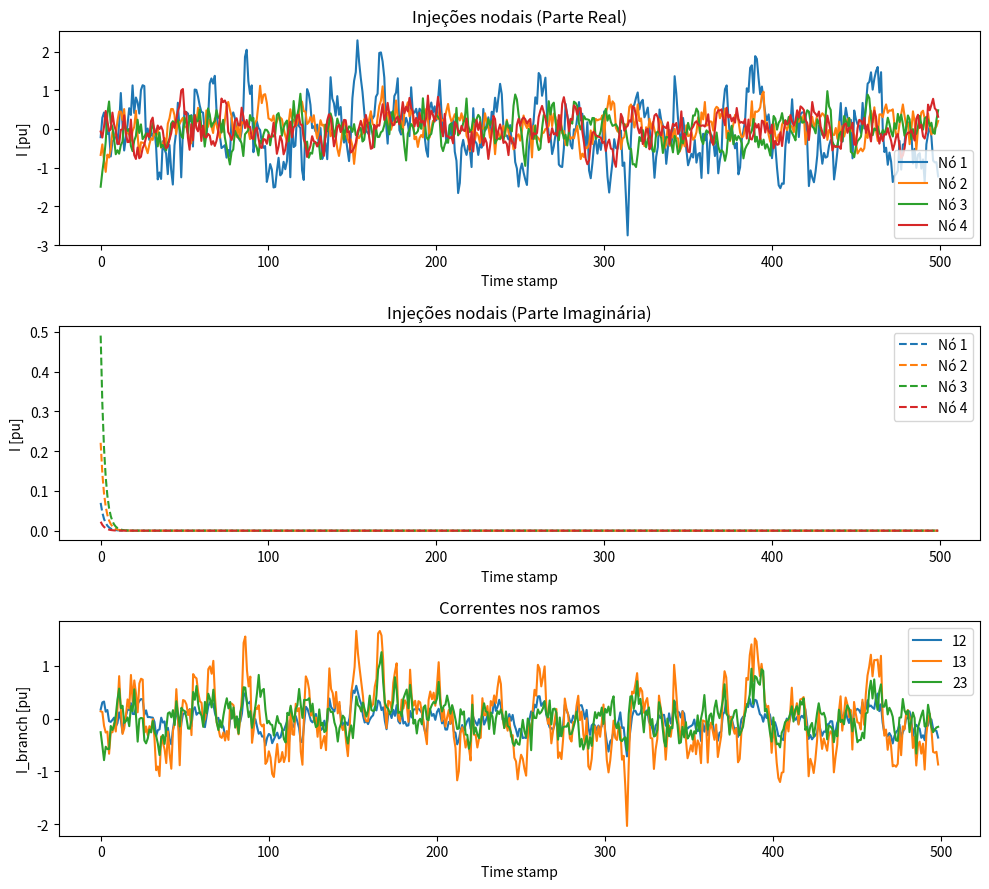

Source code (Python):
import numpy as np
import matplotlib.pyplot as plt

np.random.seed(98)
m = 500
j = 1j

# injeções nodais iniciais
S = -np.array([0.224, 0.708, 1.572, 0.072]) * np.exp(j * 0.3176)
I = np.conj(S).reshape(-1,1)  # (4,1)

# admitâncias
y12 = 1 - j*10
y13 = 2 * y12
y23 = 3 - j*20
y34 = y23
y45 = 2 * y12

Y_full = np.array([
    [y12+y13,  -y12,     -y13,      0,     0],
    [   -y12, y12+y23,   -y23,      0,     0],
    [   -y13,   -y23, y13+y23+y34, -y34,   0],
    [      0,      0,      -y34, y34+y45, -y45]
], dtype=complex)
Y = Y_full[:4,:4]  # retirar coluna do slack

e4 = np.random.randn(4, m) * 0.25
e1 = np.random.randn(m) * 0.5
i1w = [I[0,0].real]

i12, i13, i23 = [], [], []

# simulação do circuito
for t in range(m-1):
    next_I = 0.65 * I[:, t:t+1] + e4[:, t:t+1]
    i1w.append(0.75 * i1w[-1] + e1[t])
    next_I[0,0] = -i1w[-1] + j * next_I[0,0].imag

    I = np.hstack((I, next_I))
    
    v = 1 + np.linalg.inv(Y) @ I[:, t+1]

    I12 = y12 * (v[0] - v[1])
    I13 = y13 * (v[0] - v[2])
    I23 = y23 * (v[1] - v[2])
    i12.append(np.abs(I12) * np.sign(I12.real))
    i13.append(np.abs(I13) * np.sign(I13.real))
    i23.append(np.abs(I23) * np.sign(I23.real))

Ii = np.abs(I) * np.sign(I.real)  # (4,m)

# plots
plt.figure(figsize=(10,9))

plt.subplot(3,1,1)
plt.plot(I.real.T)
plt.title('Injeções nodais (Parte Real)')
plt.xlabel('Time stamp')
plt.ylabel('I [pu]')
plt.legend([f'Nó {i+1}' for i in range(I.shape[0])])

plt.subplot(3,1,2)
plt.plot(I.imag.T, '--')
plt.title('Injeções nodais (Parte Imaginária)')
plt.xlabel('Time stamp')
plt.ylabel('I [pu]')
plt.legend([f'Nó {i+1}' for i in range(I.shape[0])])

plt.subplot(3,1,3)
lines = np.vstack([i12, i13, i23]).T
plt.plot(lines)
plt.title('Correntes nos ramos')
plt.xlabel('Time stamp')
plt.ylabel('I_branch [pu]')
plt.legend(['12','13','23'])

plt.tight_layout()
plt.show()

# detetar violações e OLS
rate_12, rate_13, rate_23 = 0.5 , 1.0, 0.25
ij = lines
X, y = [], []
for t in range(len(ij)):
    pos_vio = max(ij[t,0]-rate_12, ij[t,1]-rate_13, ij[t,2]-rate_23)
    if pos_vio > 0:
        X.append(Ii[:,t])
        y.append(pos_vio)
X = np.column_stack([X, np.ones(len(X))])
y = np.array(y).reshape(-1,1)

beta = np.linalg.inv(X.T @ X) @ X.T @ y
res = y - X @ beta

print("Coeficientes estimados:", beta.flatten())
print("Erro médio (norm/k):", np.linalg.norm(res)/len(y))
